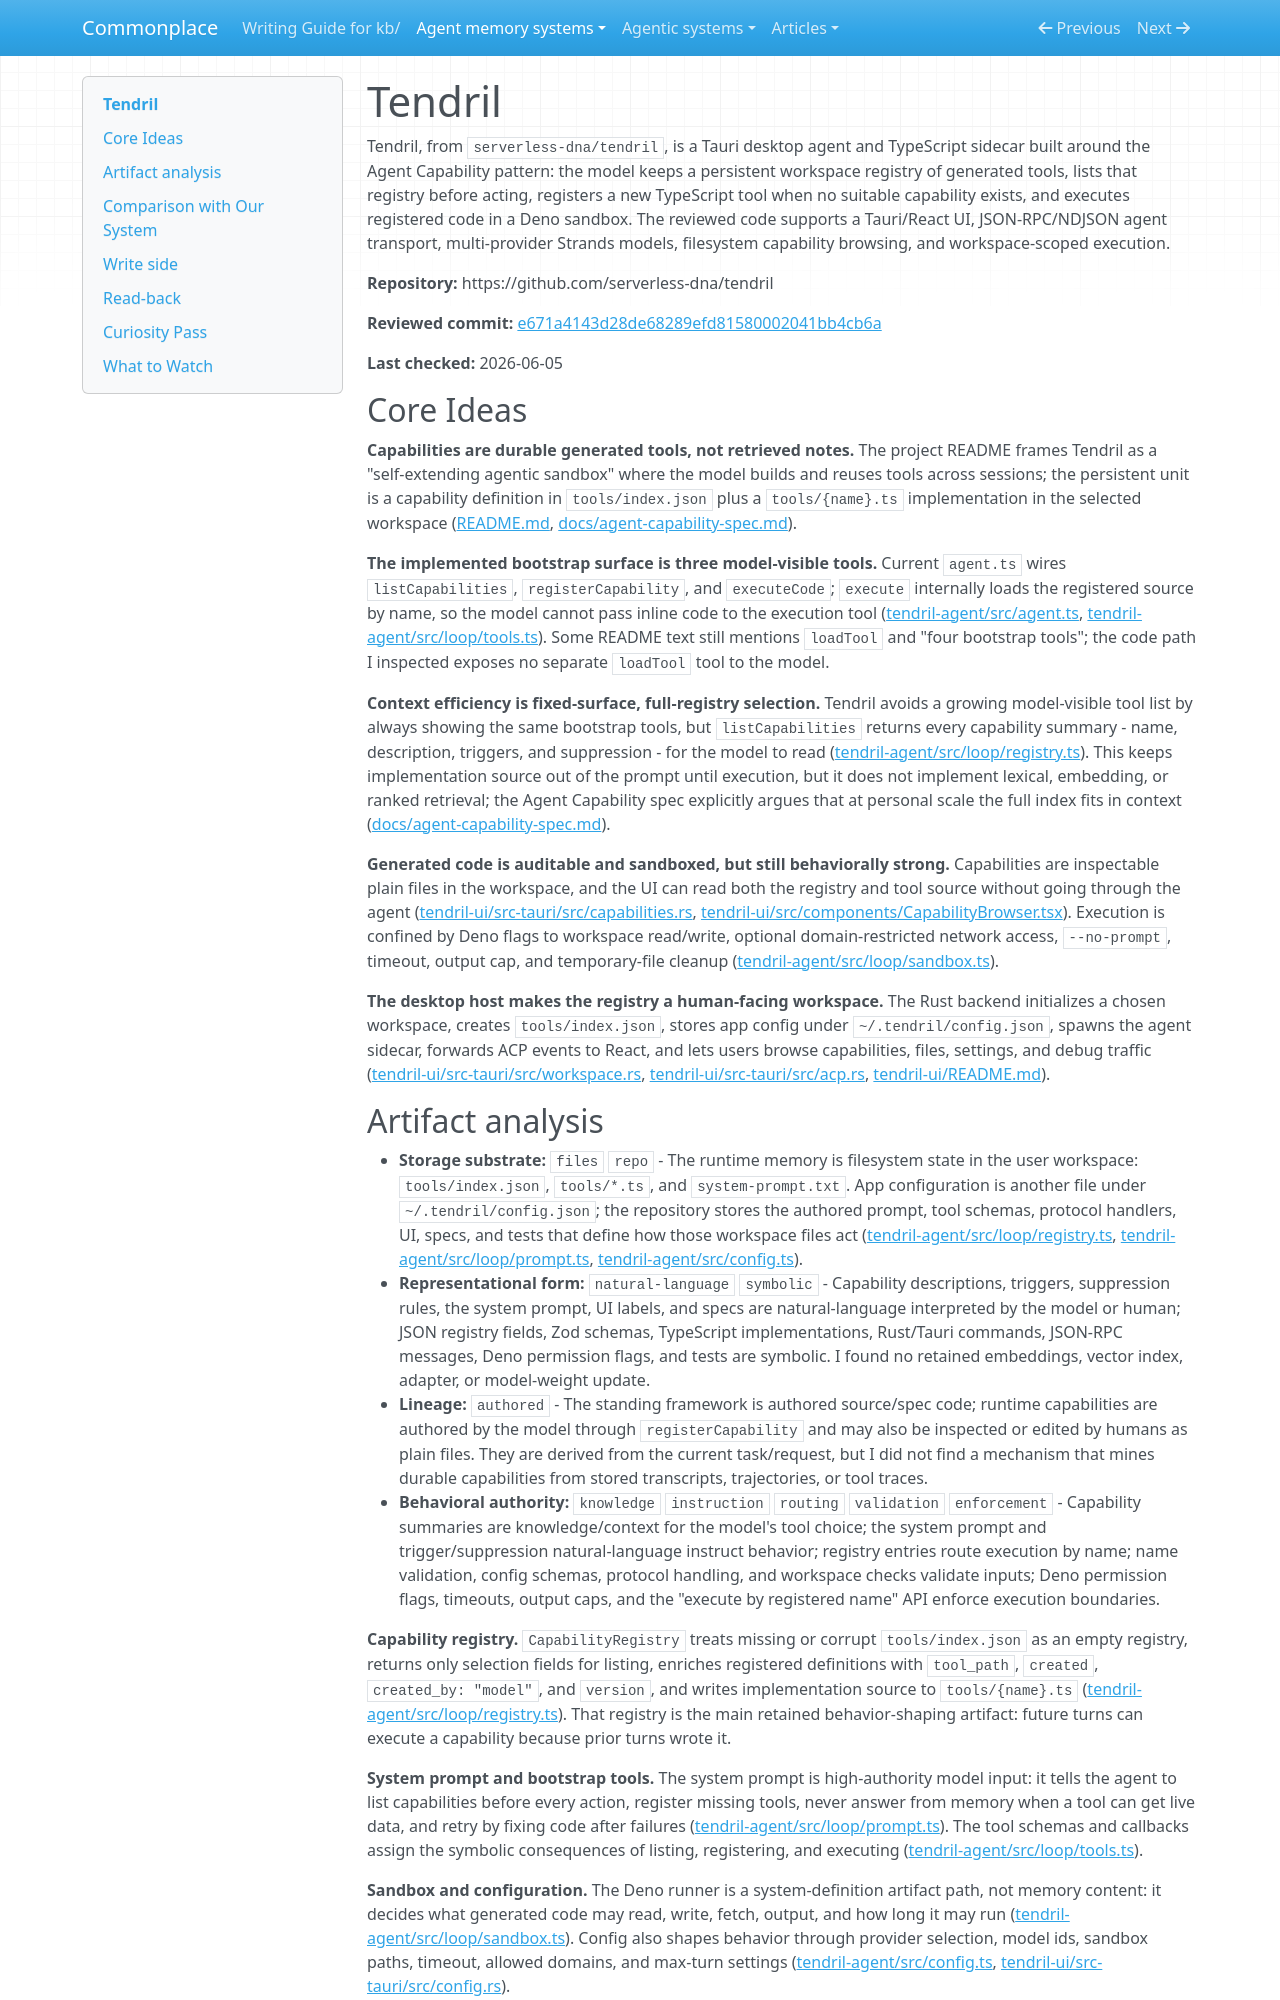

repository: zby/commonplace · page: agent-memory-systems/reviews/tendril/index.html · generator: mkdocs

---
description: "Tendril review: self-extending desktop agent with filesystem capability registry, model-authored TypeScript tools, and Deno sandbox execution"
type: agent-memory-systems/types/agent-memory-system-review.md
source-tier: code-grounded
last-checked: "2026-06-05"
---

# Tendril

Tendril, from `serverless-dna/tendril`, is a Tauri desktop agent and TypeScript sidecar built around the Agent Capability pattern: the model keeps a persistent workspace registry of generated tools, lists that registry before acting, registers a new TypeScript tool when no suitable capability exists, and executes registered code in a Deno sandbox. The reviewed code supports a Tauri/React UI, JSON-RPC/NDJSON agent transport, multi-provider Strands models, filesystem capability browsing, and workspace-scoped execution.

**Repository:** https://github.com/serverless-dna/tendril

**Reviewed commit:** [e671a4143d28de68289efd81580002041bb4cb6a](https://github.com/serverless-dna/tendril/commit/e671a4143d28de68289efd81580002041bb4cb6a)

**Last checked:** 2026-06-05

## Core Ideas

**Capabilities are durable generated tools, not retrieved notes.** The project README frames Tendril as a "self-extending agentic sandbox" where the model builds and reuses tools across sessions; the persistent unit is a capability definition in `tools/index.json` plus a `tools/{name}.ts` implementation in the selected workspace ([README.md](https://github.com/serverless-dna/tendril/blob/e671a4143d28de68289efd81580002041bb4cb6a/README.md), [docs/agent-capability-spec.md](https://github.com/serverless-dna/tendril/blob/e671a4143d28de68289efd81580002041bb4cb6a/docs/agent-capability-spec.md)).

**The implemented bootstrap surface is three model-visible tools.** Current `agent.ts` wires `listCapabilities`, `registerCapability`, and `executeCode`; `execute` internally loads the registered source by name, so the model cannot pass inline code to the execution tool ([tendril-agent/src/agent.ts](https://github.com/serverless-dna/tendril/blob/e671a4143d28de68289efd81580002041bb4cb6a/tendril-agent/src/agent.ts), [tendril-agent/src/loop/tools.ts](https://github.com/serverless-dna/tendril/blob/e671a4143d28de68289efd81580002041bb4cb6a/tendril-agent/src/loop/tools.ts)). Some README text still mentions `loadTool` and "four bootstrap tools"; the code path I inspected exposes no separate `loadTool` tool to the model.

**Context efficiency is fixed-surface, full-registry selection.** Tendril avoids a growing model-visible tool list by always showing the same bootstrap tools, but `listCapabilities` returns every capability summary - name, description, triggers, and suppression - for the model to read ([tendril-agent/src/loop/registry.ts](https://github.com/serverless-dna/tendril/blob/e671a4143d28de68289efd81580002041bb4cb6a/tendril-agent/src/loop/registry.ts)). This keeps implementation source out of the prompt until execution, but it does not implement lexical, embedding, or ranked retrieval; the Agent Capability spec explicitly argues that at personal scale the full index fits in context ([docs/agent-capability-spec.md](https://github.com/serverless-dna/tendril/blob/e671a4143d28de68289efd81580002041bb4cb6a/docs/agent-capability-spec.md)).

**Generated code is auditable and sandboxed, but still behaviorally strong.** Capabilities are inspectable plain files in the workspace, and the UI can read both the registry and tool source without going through the agent ([tendril-ui/src-tauri/src/capabilities.rs](https://github.com/serverless-dna/tendril/blob/e671a4143d28de68289efd81580002041bb4cb6a/tendril-ui/src-tauri/src/capabilities.rs), [tendril-ui/src/components/CapabilityBrowser.tsx](https://github.com/serverless-dna/tendril/blob/e671a4143d28de68289efd81580002041bb4cb6a/tendril-ui/src/components/CapabilityBrowser.tsx)). Execution is confined by Deno flags to workspace read/write, optional domain-restricted network access, `--no-prompt`, timeout, output cap, and temporary-file cleanup ([tendril-agent/src/loop/sandbox.ts](https://github.com/serverless-dna/tendril/blob/e671a4143d28de68289efd81580002041bb4cb6a/tendril-agent/src/loop/sandbox.ts)).

**The desktop host makes the registry a human-facing workspace.** The Rust backend initializes a chosen workspace, creates `tools/index.json`, stores app config under `~/.tendril/config.json`, spawns the agent sidecar, forwards ACP events to React, and lets users browse capabilities, files, settings, and debug traffic ([tendril-ui/src-tauri/src/workspace.rs](https://github.com/serverless-dna/tendril/blob/e671a4143d28de68289efd81580002041bb4cb6a/tendril-ui/src-tauri/src/workspace.rs), [tendril-ui/src-tauri/src/acp.rs](https://github.com/serverless-dna/tendril/blob/e671a4143d28de68289efd81580002041bb4cb6a/tendril-ui/src-tauri/src/acp.rs), [tendril-ui/README.md](https://github.com/serverless-dna/tendril/blob/e671a4143d28de68289efd81580002041bb4cb6a/tendril-ui/README.md)).
